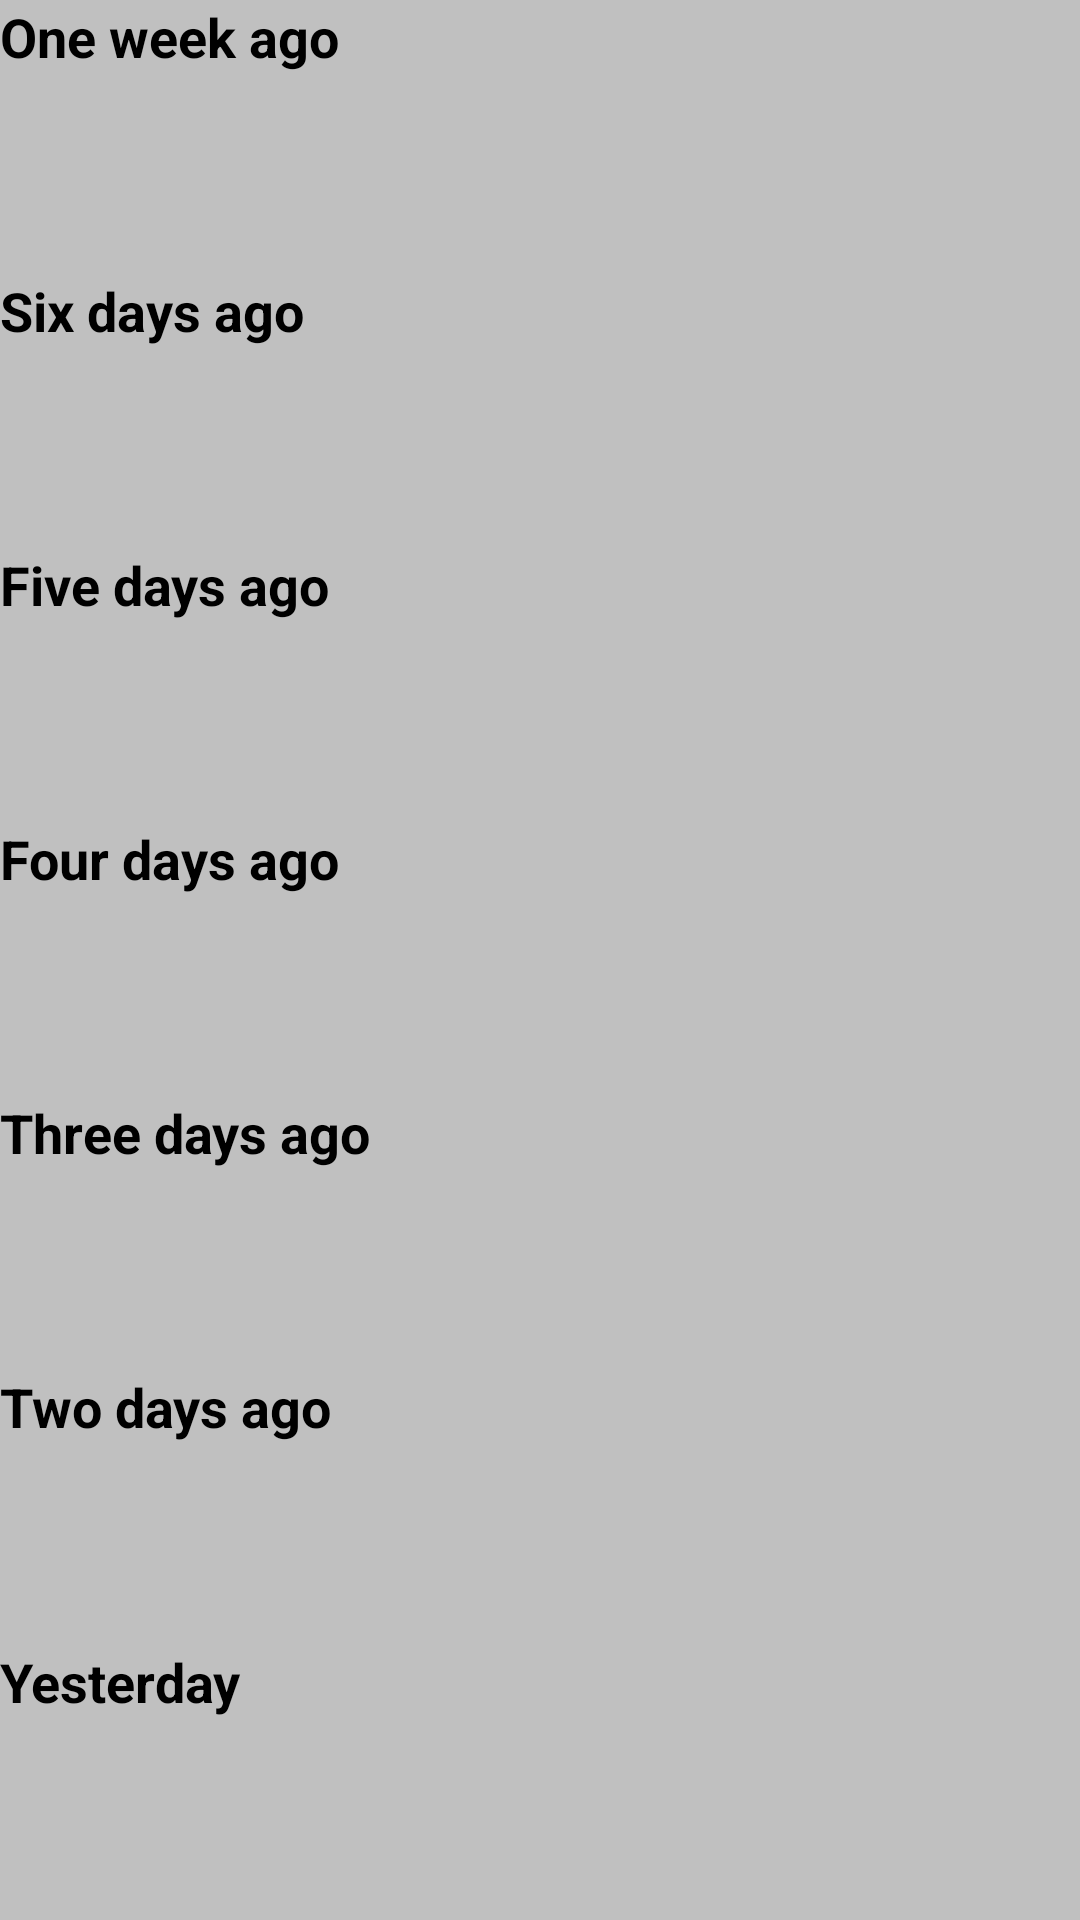

Reconstruct the res/layout file that produces this screen, plus the resources it refers to.
<!-- AndroidManifest.xml: application theme Theme.MoodTracker -->
<!-- res/layout/activity_game.xml -->
<?xml version="1.0" encoding="utf-8"?>
<LinearLayout
    xmlns:android="http://schemas.android.com/apk/res/android"
    xmlns:tools="http://schemas.android.com/tools"
    android:layout_width="match_parent"
    android:layout_height="match_parent"
    android:orientation="vertical"
    android:background="@color/light_grey"
    tools:context="com.openclassrooms.moodtracker.controller.GameActivity">

    <TextView
        android:id="@+id/one_week_ago_text"
        android:layout_width="match_parent"
        android:layout_height="0dp"
        android:layout_weight="2"
        android:textColor="@color/black"
        android:layout_marginTop="0dp"
        android:layout_marginBottom="0dp"
        android:layout_marginStart="0dp"
        android:layout_marginEnd="0dp"
        android:textSize="18sp"
        android:textStyle="bold"
        android:gravity="left"
        android:text="One week ago"></TextView>

    <TextView
        android:id="@+id/six_days_ago_text"
        android:layout_width="match_parent"
        android:layout_height="0dp"
        android:layout_weight="2"
        android:textColor="@color/black"
        android:layout_marginTop="0dp"
        android:layout_marginBottom="0dp"
        android:layout_marginStart="0dp"
        android:layout_marginEnd="0dp"
        android:textSize="18sp"
        android:textStyle="bold"
        android:gravity="left"
        android:text="Six days ago"></TextView>

    <TextView
        android:id="@+id/five_days_ago_text"
        android:layout_width="match_parent"
        android:layout_height="0dp"
        android:layout_weight="2"
        android:textColor="@color/black"
        android:layout_marginTop="0dp"
        android:layout_marginBottom="0dp"
        android:layout_marginStart="0dp"
        android:layout_marginEnd="0dp"
        android:textSize="18sp"
        android:textStyle="bold"
        android:gravity="left"
        android:text="Five days ago"></TextView>

    <TextView
        android:id="@+id/four_days_ago_text"
        android:layout_width="match_parent"
        android:layout_height="0dp"
        android:layout_weight="2"
        android:textColor="@color/black"
        android:layout_marginTop="0dp"
        android:layout_marginBottom="0dp"
        android:layout_marginStart="0dp"
        android:layout_marginEnd="0dp"
        android:textSize="18sp"
        android:textStyle="bold"
        android:gravity="left"
        android:text="Four days ago"></TextView>

    <TextView
        android:id="@+id/three_days_ago_text"
        android:layout_width="match_parent"
        android:layout_height="0dp"
        android:layout_weight="2"
        android:textColor="@color/black"
        android:layout_marginTop="0dp"
        android:layout_marginBottom="0dp"
        android:layout_marginStart="0dp"
        android:layout_marginEnd="0dp"
        android:textSize="18sp"
        android:textStyle="bold"
        android:gravity="left"
        android:text="Three days ago"></TextView>

    <TextView
        android:id="@+id/two_days_ago_text"
        android:layout_width="match_parent"
        android:layout_height="0dp"
        android:layout_weight="2"
        android:textColor="@color/black"
        android:layout_marginTop="0dp"
        android:layout_marginBottom="0dp"
        android:layout_marginStart="0dp"
        android:layout_marginEnd="0dp"
        android:textSize="18sp"
        android:textStyle="bold"
        android:gravity="left"
        android:text="Two days ago"></TextView>

    <TextView
        android:id="@+id/yesterday_text"
        android:layout_width="match_parent"
        android:layout_height="0dp"
        android:layout_weight="2"
        android:textColor="@color/black"
        android:layout_marginTop="0dp"
        android:layout_marginBottom="0dp"
        android:layout_marginStart="0dp"
        android:layout_marginEnd="0dp"
        android:textSize="18sp"
        android:textStyle="bold"
        android:gravity="left"
        android:text="Yesterday"></TextView>
</LinearLayout>
<!-- resources referenced by this layout -->
<resources>
  <color name="black">#FF000000</color>
  <color name="light_grey">#ffc0c0c0</color>
  <style name="Theme.MoodTracker" parent="Base.Theme.MoodTracker">
          
          <item name="android:navigationBarColor">@android:color/transparent</item>
          <item name="android:statusBarColor">@android:color/transparent</item>
          <item name="android:windowLightStatusBar">?attr/isLightTheme</item>
      </style>
</resources>
